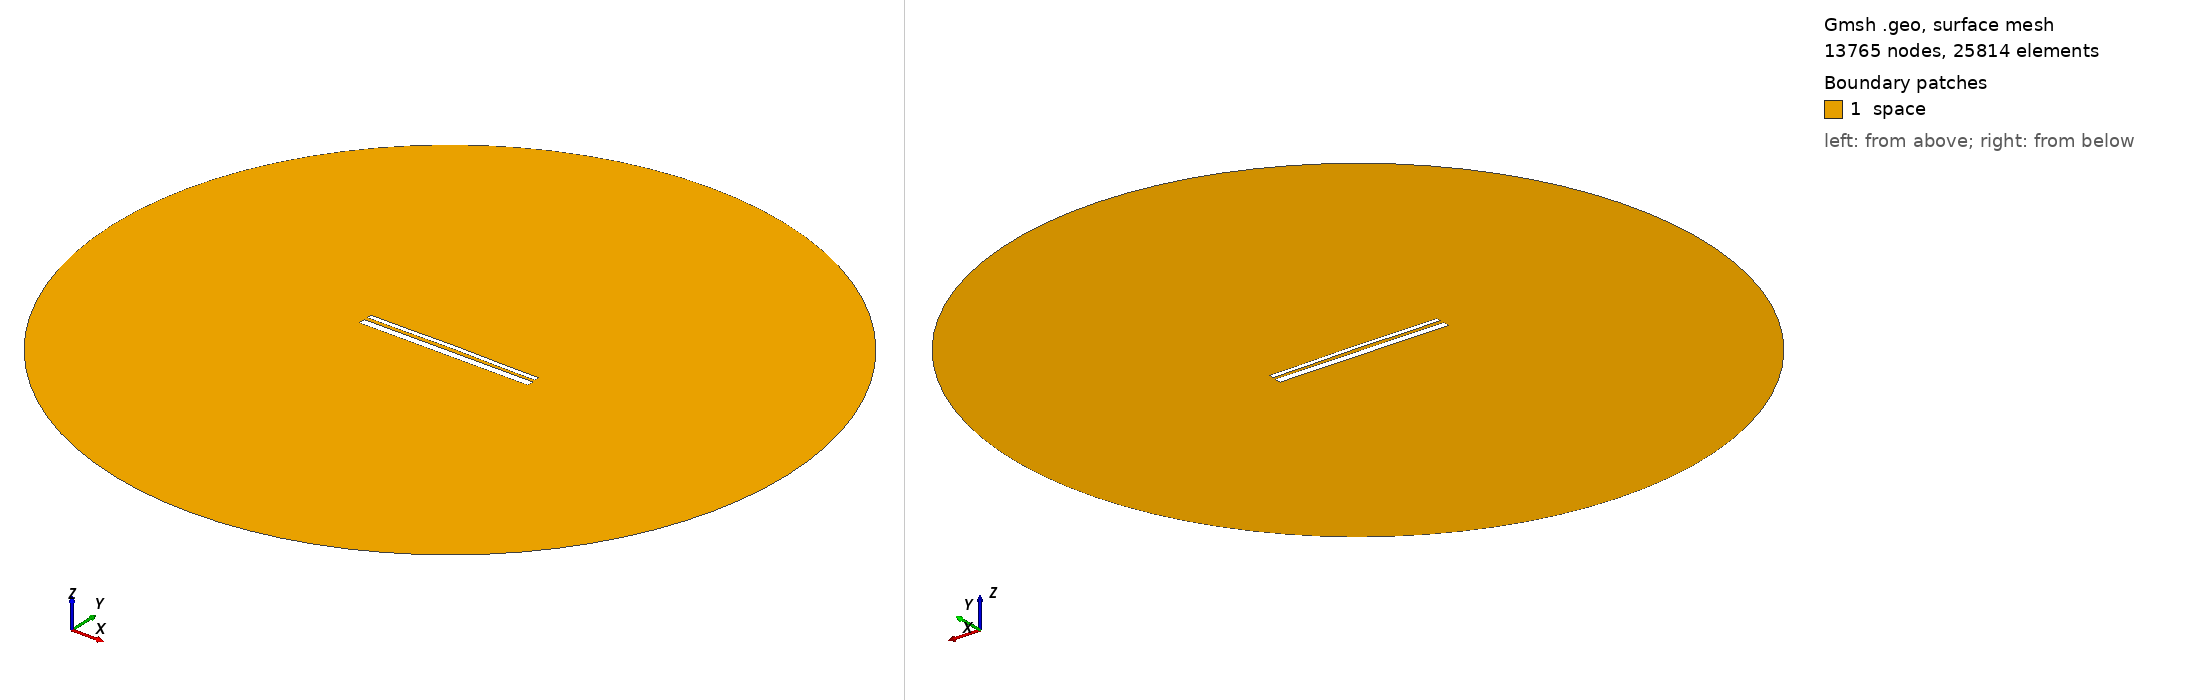

Gmsh geometry script, surface-meshed: 13765 nodes, 25814 surface elements. Boundary patches (legend numbers): 1 space. Left view from above one corner, right view from below the opposite corner. Legend entries are the model's physical surfaces. The drawing asked Gmsh for element sizes between 1% and 20% of the model's largest extent; the script's own settings can give other sizes.

=== 13237.geo (drawn) ===
//---------------------------------------
// Geometry kernel
//---------------------------------------

SetFactory("OpenCASCADE");



//---------------------------------------
// Parameters of the geometry
//---------------------------------------

// Overetch of the upper plate
overetch = 0.5;

// Distance between the plates
distance = 1.75;

// Discretization over the x axis (for the deformation)
nx = 50; 

// Length of the plate
L = 100 - overetch; 

// Number of modes
n = 4; 

// 1st mode coefficient
coeff(1) = -0.15;
beta(1) = 0.596864 * 3.1415926535 / L;

// 2nd mode coefficient
coeff(2) = 0.15;
beta(2) = 1.49418 * 3.1415926535 / L;

// 3rd mode coefficient
coeff(3) = 0.0;
beta(3) = 2.50025 * 3.1415926535 / L;

// 4th mode coefficient
coeff(4) = -0.075;
beta(4) = 3.49999 * 3.1415926535 / L;



//---------------------------------------
// Upper plate (deformed rectangle)
//---------------------------------------

// Coordiantes of the upper plate
xmin = -50;
xmax = 50 - overetch;

// Height of the upper plate
yheight = 4 - 2 * overetch;

// Indexes of the points
UpperID[] = {};
LowerID[] = {};
LeftID[] = {};
RightID[] = {};

// Point index
p = 1;

// Horizontal edges
For i In {1:nx}
    x = xmin + (i-1)*(xmax - xmin)/(nx-1);

    y_bottom = distance / 2 + overetch;
    For j In {1:n}
        C = (Cosh(beta(j)*L) + Cos(beta(j)*L)) / (Sinh(beta(j)*L) + Sin(beta(j)*L));
        y_bottom  = y_bottom + coeff(j) * (Cosh(beta(j)*(x+50)) - Cos(beta(j)*(x+50)) - C * (Sinh(beta(j)*(x+50)) - Sin(beta(j)*(x+50))));
    EndFor

    y_top = y_bottom + yheight;

    Point(p) = {x, y_top, 0, 1.0};
    UpperID[i] = p;
    p = p + 1;

    Point(p) = {x, y_bottom, 0, 1.0};
    LowerID[i] = p;
    p = p + 1;
EndFor

// Create point lists
UpperPts[] = {}; LowerPts[] = {};
For i In {1:nx}
  UpperPts[] += {UpperID[i]};
  LowerPts[] += {LowerID[i]};
EndFor

// Build splines
Spline(1) = {UpperPts[]};
Spline(2) = {LowerPts[]};
Line(3) = {LowerPts[nx-1], UpperPts[nx-1]};
Line(4) = {LowerPts[0], UpperPts[0]};

// Build the plane surface
Curve Loop(1) = {2, 3, -1, -4};
Plane Surface(1) = {1};



//---------------------------------------
// Lower plate (rectangle)
//---------------------------------------

// Vertices
Point(1001) = {-50, -1, 0, 1.0};
Point(1002) = { 50, -1, 0, 1.0};
Point(1003) = { 50,  -5, 0, 1.0};
Point(1004) = {-50,  -5, 0, 1.0};

// Edges
Line(5) = {1001, 1002};
Line(6) = {1002, 1003};
Line(7) = {1003, 1004};
Line(8) = {1004, 1001};

// Plane surface
Line Loop(2) = {5, 6, 7, 8};
Plane Surface(2) = {2}; 



//---------------------------------------
// Outer (fictious) boundary
//---------------------------------------

// Points
Point(1005) = {0, 0, 0};       // Center
Point(1006) = {200, 0, 0};     // Start point
Point(1007) = {0, 200, 0};     // 90 degrees
Point(1008) = {-200, 0, 0};    // 180 degrees
Point(1009) = {0, -200, 0};    // 270 degrees

// Circle arcs (each needs start, center, end)
Circle(9) = {1006, 1005, 1007};
Circle(10) = {1007, 1005, 1008};
Circle(11) = {1008, 1005, 1009};
Circle(12) = {1009, 1005, 1006};

// Plane surface for the entire domain
Curve Loop(3) = {9, 10, 11, 12};
Surface(3) = {3};

// Subtract the plates from the whole domain to obtain the actual domain where we want to solve the equations
BooleanDifference{ Surface{3}; Delete; }{ Surface{1}; Surface{2}; Delete; }




//---------------------------------------
// Transfinite Lines/Curves
//---------------------------------------

// Set the number of points on the boundaries
r = 7;

// Plates
Transfinite Curve {1, 2} = 50*r Using Progression 1;
Transfinite Curve {3, 4} = 2*r Using Progression 1;
Transfinite Line {5, 7} = 50*r Using Progression 1;
Transfinite Line {6, 8} = 2*r Using Progression 1;

// Outer boundary
Transfinite Line {9, 10, 11, 12} = 20 Using Progression 1;



//---------------------------------------
// Physical groups
//---------------------------------------                

// Physical curves (boundaries)
Physical Line("force_segment", 10) = {2};
Physical Line("upper_plate", 11) = {1, 3, 4};
Physical Line("lower_plate", 12) = {5, 6, 7, 8};
Physical Line("boundary", 20) = {9, 10, 11, 12};

// Physical Surfaces
Physical Surface("space", 30) = {3};



//---------------------------------------
// 6. Generate the Mesh
//---------------------------------------

// 2D mesh generation
Mesh 2;
